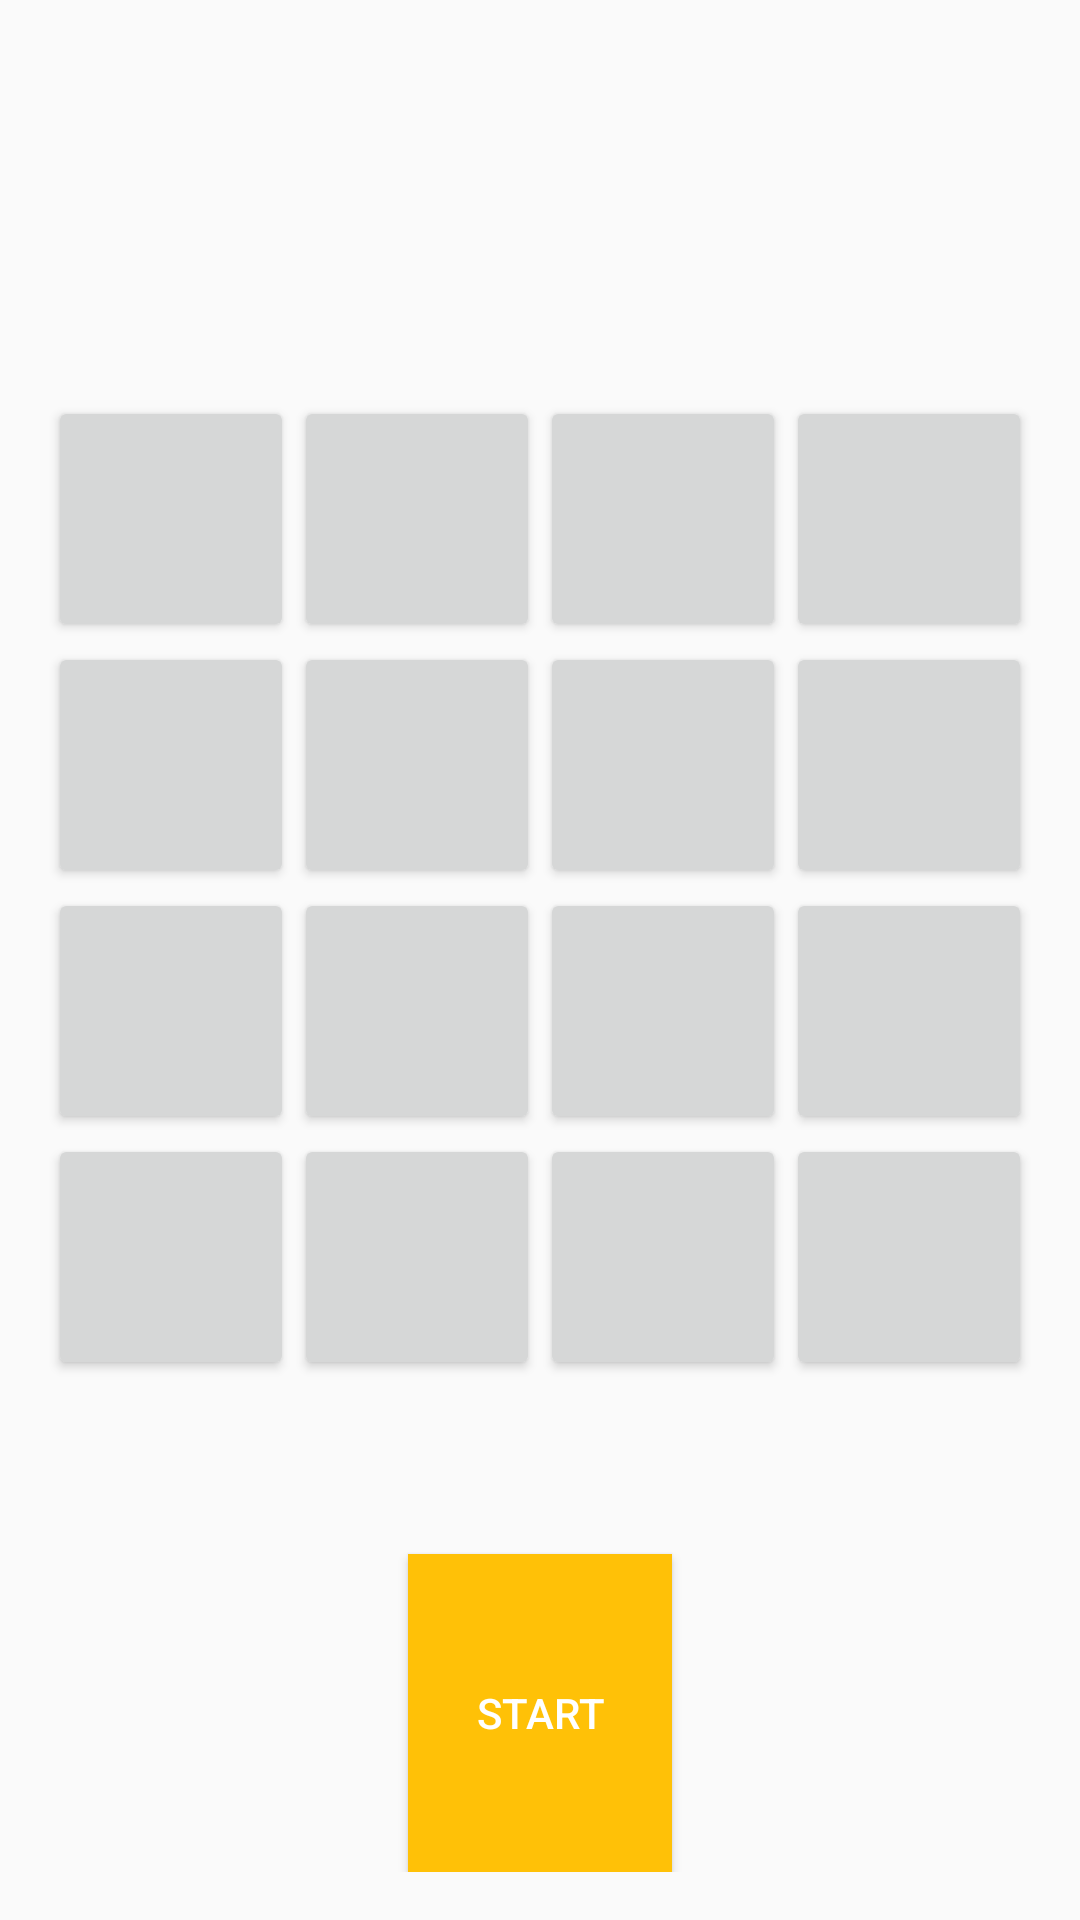

Write the Android layout XML for this screen, with the resource values it uses.
<!-- AndroidManifest.xml: application theme AppTheme -->
<!-- res/layout/activity_puzzle.xml -->
<?xml version="1.0" encoding="utf-8"?>
<LinearLayout xmlns:android="http://schemas.android.com/apk/res/android"
    xmlns:tools="http://schemas.android.com/tools"
    android:layout_width="match_parent"
    android:layout_height="match_parent"
    android:orientation="vertical"
    android:paddingBottom="@dimen/activity_vertical_margin"
    android:paddingLeft="@dimen/activity_horizontal_margin"
    android:paddingRight="@dimen/activity_horizontal_margin"
    android:paddingTop="@dimen/activity_vertical_margin"
    tools:context="com.kitsyambochka.logicgames.com.kitsyambochka.logicgames.digits.DigitMainActivity">

    <Space
        android:layout_width="wrap_content"
        android:layout_height="wrap_content"
        android:layout_weight="1" />


    <LinearLayout
        android:layout_width="match_parent"
        android:layout_height="wrap_content"
        android:orientation="vertical"
        android:gravity="center"
        android:layout_weight="2">

        <LinearLayout
            style="@style/DigitLayouts">
            <Button
                style="@style/BarleyBreakButtons"
                android:id="@+id/button1" />

            <Button
                style="@style/BarleyBreakButtons"
                android:id="@+id/button2" />

            <Button
                style="@style/BarleyBreakButtons"
                android:id="@+id/button3" />

            <Button
                style="@style/BarleyBreakButtons"
                android:id="@+id/button4" />

        </LinearLayout>

        <LinearLayout
            style="@style/DigitLayouts">

            <Button
                style="@style/BarleyBreakButtons"
                android:id="@+id/button5" />

            <Button
                style="@style/BarleyBreakButtons"
                android:id="@+id/button6"/>

            <Button
                style="@style/BarleyBreakButtons"
                android:id="@+id/button7" />

            <Button
                style="@style/BarleyBreakButtons"
                android:id="@+id/button8" />

        </LinearLayout>

        <LinearLayout
            style="@style/DigitLayouts">

            <Button
                style="@style/BarleyBreakButtons"
                android:id="@+id/button9" />

            <Button
                style="@style/BarleyBreakButtons"
                android:id="@+id/button10" />

            <Button
                style="@style/BarleyBreakButtons"
                android:id="@+id/button11" />

            <Button
                style="@style/BarleyBreakButtons"
                android:id="@+id/button12" />

        </LinearLayout>

        <LinearLayout
            style="@style/DigitLayouts">

            <Button
                style="@style/BarleyBreakButtons"
                android:id="@+id/button13" />

            <Button
                style="@style/BarleyBreakButtons"
                android:id="@+id/button14" />

            <Button
                style="@style/BarleyBreakButtons"
                android:id="@+id/button15" />

            <Button
                style="@style/BarleyBreakButtons"
                android:id="@+id/button16" />

        </LinearLayout>
    </LinearLayout>

    <Button
        style="@style/ButtonStart"
        android:id="@+id/buttonStart"
        android:layout_weight="1"/>

</LinearLayout>
<!-- resources referenced by this layout -->
<resources>
  <dimen name="activity_horizontal_margin">16dp</dimen>
  <dimen name="activity_vertical_margin">16dp</dimen>
  <style name="BarleyBreakButtons" parent="DigitButtons">
          <item name="android:layout_height">@dimen/barley_break_size</item>
      </style>
  <style name="ButtonStart">
          <item name="android:layout_width">wrap_content</item>
          <item name="android:layout_height">wrap_content</item>
          <item name="android:text">@string/button_start</item>
          <item name="android:background">@color/colorAccent</item>
          <item name="android:textColor">@android:color/white</item>
          <item name="android:layout_gravity">center</item>
      </style>
  <style name="DigitLayouts">
          <item name="android:layout_width">match_parent</item>
          <item name="android:layout_height">wrap_content</item>
          <item name="android:orientation">horizontal</item>
      </style>
  <style name="AppTheme" parent="Theme.AppCompat.Light.DarkActionBar">
          
          <item name="colorPrimary">@color/colorPrimary</item>
          <item name="colorPrimaryDark">@color/colorPrimaryDark</item>
          <item name="colorAccent">@color/colorAccent</item>
      </style>
  <style name="DigitButtons">
          <item name="android:layout_width">wrap_content</item>
          <item name="android:layout_height">@dimen/digit_button_size</item>
          <item name="android:layout_weight">1</item>
      </style>
  <dimen name="barley_break_size">82dp</dimen>
  <string name="button_start">Start</string>
  <color name="colorAccent">#FFC107</color>
  <color name="colorPrimary">#03A9F4</color>
  <color name="colorPrimaryDark">#0288D1</color>
  <dimen name="digit_button_size">65dp</dimen>
</resources>
